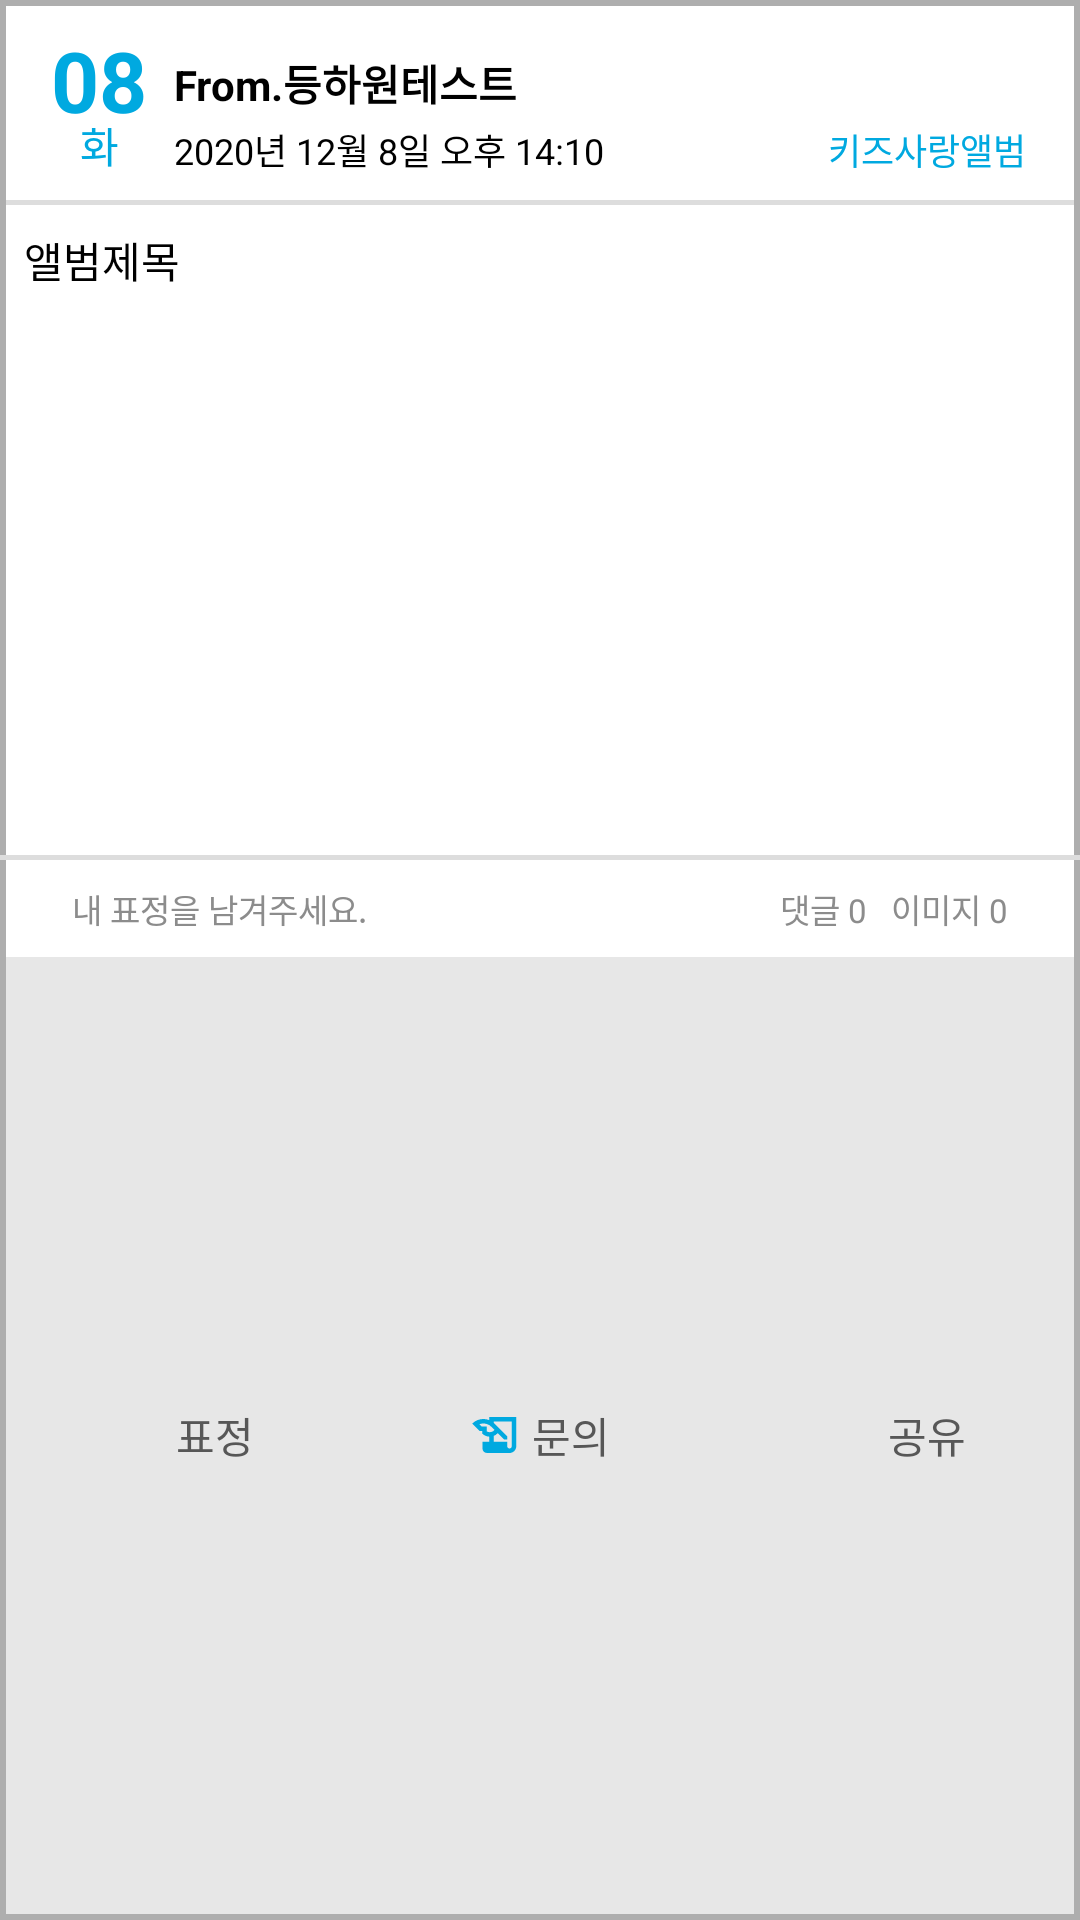

Layout XML and referenced resources for this Android screen:
<!-- AndroidManifest.xml: application theme Theme.Kids_love_cloneApp_Test01 -->
<!-- res/layout/recycler_album_item.xml -->
<?xml version="1.0" encoding="utf-8"?>
<LinearLayout android:orientation="vertical"
    xmlns:android="http://schemas.android.com/apk/res/android"
    android:background="@drawable/album_item_border"
    android:layout_width="match_parent"
    android:layout_height="350dp"
    xmlns:app="http://schemas.android.com/apk/res-auto">

    <LinearLayout
        android:id="@+id/album_lay_onclick_showImage"
        android:orientation="vertical"
        android:layout_weight="1"
        android:clickable="true"
        android:onClick="click_album_item_showImage"
        android:layout_width="match_parent"
        android:layout_height="wrap_content">

        <androidx.constraintlayout.widget.ConstraintLayout
            android:padding="8dp"
            android:layout_width="match_parent"
            android:layout_height="wrap_content">

            <TextView
                android:id="@+id/dd_header_album_item"
                app:layout_constraintTop_toTopOf="parent"
                app:layout_constraintLeft_toLeftOf="parent"
                android:gravity="center"
                android:textColor="#00a9e0"
                android:text="08"
                android:textSize="28dp"
                android:textStyle="bold"
                android:layout_width="50dp"
                android:layout_height="30dp"/>

            <TextView
                android:id="@+id/text_dd_header_album_item"
                android:textColor="#00a9e0"
                android:text="화"
                android:gravity="center"
                app:layout_constraintTop_toBottomOf="@id/dd_header_album_item"
                app:layout_constraintLeft_toLeftOf="parent"
                android:layout_width="50dp"
                android:layout_height="wrap_content"/>

            <TextView
                android:id="@+id/title_header_album_item"
                app:layout_constraintLeft_toRightOf="@id/dd_header_album_item"
                app:layout_constraintBottom_toBottomOf="@id/dd_header_album_item"
                android:textColor="@color/black"
                android:text="From.등하원테스트"
                android:textStyle="bold"
                android:layout_width="wrap_content"
                android:layout_height="wrap_content"/>

            <TextView
                android:id="@+id/titleData_header_album_item"
                app:layout_constraintBottom_toBottomOf="@id/text_dd_header_album_item"
                app:layout_constraintLeft_toRightOf="@id/text_dd_header_album_item"
                android:text="2020년 12월 8일 오후 14:10"
                android:textSize="12sp"
                android:textColor="@color/black"
                android:layout_width="wrap_content"
                android:layout_height="wrap_content"/>

            <TextView
                app:layout_constraintRight_toRightOf="parent"
                app:layout_constraintBottom_toBottomOf="@id/text_dd_header_album_item"
                android:text="키즈사랑앨범"
                android:textSize="12sp"
                android:textColor="#00a9e0"
                android:layout_marginRight="10dp"
                android:layout_width="wrap_content"
                android:layout_height="wrap_content"/>

        </androidx.constraintlayout.widget.ConstraintLayout>

        <View
            android:layout_marginHorizontal="2dp"
            android:background="@drawable/button_border_line"
            android:layout_width="match_parent"
            android:layout_height="1.5dp"/>

        <LinearLayout
            android:orientation="vertical"
            android:paddingHorizontal="8dp"
            android:layout_width="match_parent"
            android:layout_height="wrap_content">

            <TextView
                android:id="@+id/msg_header_album_itme"
                android:maxLines="1"
                android:text="앨범제목"
                android:textColor="@color/black"
                android:layout_marginVertical="8dp"
                android:layout_width="match_parent"
                android:layout_height="wrap_content"/>

            <LinearLayout
                android:orientation="horizontal"
                android:paddingVertical="8dp"
                android:layout_width="match_parent"
                android:layout_height="180dp">

                <ImageView
                    android:id="@+id/images_header_album_item01"
                    android:layout_weight="1"
                    android:scaleType="centerCrop"
                    android:layout_width="wrap_content"
                    android:layout_height="match_parent"/>


                <ImageView
                    android:id="@+id/images_header_album_item02_gone"
                    android:layout_weight="1"
                    android:layout_marginLeft="5dp"
                    android:scaleType="centerCrop"
                    android:layout_width="wrap_content"
                    android:layout_height="match_parent"/>

            </LinearLayout>
        </LinearLayout>

        <View
            android:background="@drawable/button_border_line"
            android:layout_width="match_parent"
            android:layout_height="1.5dp"/>

        <LinearLayout
            android:orientation="horizontal"
            android:padding="8dp"
            android:layout_gravity="center_vertical"
            android:layout_marginHorizontal="8dp"
            android:layout_width="match_parent"
            android:layout_height="wrap_content">

            <TextView
                android:id="@+id/getEmoji_album_item"
                android:text="내 표정을 남겨주세요."
                android:layout_marginLeft="8dp"
                android:layout_weight="1"
                android:textColor="#8C8C8C"
                android:textSize="11sp"
                android:layout_width="wrap_content"
                android:layout_height="wrap_content"/>

            <TextView
                android:text="댓글 "
                android:textColor="#8C8C8C"
                android:textSize="11sp"
                android:layout_width="wrap_content"
                android:layout_height="wrap_content"/>

            <TextView
                android:id="@+id/recomdeNum_album_item"
                android:layout_marginRight="8dp"
                android:text="0"
                android:textColor="#8C8C8C"
                android:textSize="11sp"
                android:layout_width="wrap_content"
                android:layout_height="wrap_content"/>

            <TextView
                android:text="이미지 "
                android:textColor="#8C8C8C"
                android:textSize="11sp"
                android:layout_width="wrap_content"
                android:layout_height="wrap_content"/>

            <TextView
                android:id="@+id/imagesNum_album_item"
                android:layout_marginRight="8dp"
                android:text="0"
                android:textColor="#8C8C8C"
                android:textSize="11sp"
                android:layout_width="wrap_content"
                android:layout_height="wrap_content"/>
        </LinearLayout>

        <LinearLayout
            android:orientation="horizontal"
            android:background="#DDE4E4E4"
            android:layout_marginHorizontal="2dp"
            android:layout_marginBottom="2dp"
            android:layout_weight="3"
            android:layout_width="match_parent"
            android:layout_height="wrap_content">

            <LinearLayout
                android:id="@+id/emoji_album_item_onclick"
                android:orientation="horizontal"
                android:clickable="true"
                android:onClick="click_album_item_showEmoji"
                android:gravity="center"
                android:layout_weight="1"
                android:layout_width="wrap_content"
                android:layout_height="match_parent">
                <ImageView
                    android:src="@drawable/ic_baseline_sentiment_satisfied_alt_24"
                    android:layout_width="18dp"
                    android:layout_height="wrap_content"/>
                <TextView
                    android:text="표정"
                    android:layout_marginLeft="3dp"
                    android:textColor="#575757"
                    android:layout_width="wrap_content"
                    android:layout_height="wrap_content"/>

            </LinearLayout>

            <LinearLayout
                android:id="@+id/question_album_item_onclick"
                android:orientation="horizontal"
                android:clickable="true"
                android:onClick="click_album_item_showQuestion"
                android:gravity="center"
                android:layout_weight="1"
                android:layout_width="wrap_content"
                android:layout_height="match_parent">
                <ImageView
                    android:src="@drawable/ic_baseline_history_edu_24"
                    android:layout_width="18dp"
                    android:layout_height="wrap_content"/>
                <TextView
                    android:text="문의"
                    android:layout_marginLeft="3dp"
                    android:textColor="#575757"
                    android:layout_width="wrap_content"
                    android:layout_height="wrap_content"/>

            </LinearLayout>

            <LinearLayout
                android:id="@+id/share_album_item_onclick"
                android:orientation="horizontal"
                android:clickable="true"
                android:onClick="click_album_item_showShare"
                android:gravity="center"
                android:layout_weight="1"
                android:layout_width="wrap_content"
                android:layout_height="match_parent">
                <ImageView
                    android:src="@drawable/ic_baseline_share_24"
                    android:layout_width="18dp"
                    android:layout_height="wrap_content"/>
                <TextView
                    android:text="공유"
                    android:layout_marginLeft="3dp"
                    android:textColor="#575757"
                    android:layout_width="wrap_content"
                    android:layout_height="wrap_content"/>

            </LinearLayout>

        </LinearLayout>

    </LinearLayout>
</LinearLayout>
<!-- resources referenced by this layout -->
<resources>
  <!-- drawable album_item_border (drawable) -->
  <?xml version="1.0" encoding="utf-8"?>
  <shape xmlns:android="http://schemas.android.com/apk/res/android">
      <stroke android:width="2dp" android:color="#AEAEAE"/>
      <solid android:color="#ffffffff"/>
  </shape>
  <!-- drawable button_border_line (drawable) -->
  <?xml version="1.0" encoding="utf-8"?>
  <shape xmlns:android="http://schemas.android.com/apk/res/android">
      <solid android:color="@color/white"/>
      <stroke android:color="#dddddd" android:width="1dp" />
      <size android:width="20dp" android:height="15dp"/>
  </shape>
  <!-- drawable ic_baseline_history_edu_24 (drawable) -->
  <vector android:height="24dp" android:tint="#00A9E0"
      android:viewportHeight="24" android:viewportWidth="24"
      android:width="24dp" xmlns:android="http://schemas.android.com/apk/res/android">
      <path android:fillColor="@android:color/white" android:pathData="M9,4v1.38c-0.83,-0.33 -1.72,-0.5 -2.61,-0.5c-1.79,0 -3.58,0.68 -4.95,2.05l3.33,3.33h1.11v1.11c0.86,0.86 1.98,1.31 3.11,1.36V15H6v3c0,1.1 0.9,2 2,2h10c1.66,0 3,-1.34 3,-3V4H9zM7.89,10.41V8.26H5.61L4.57,7.22C5.14,7 5.76,6.88 6.39,6.88c1.34,0 2.59,0.52 3.54,1.46l1.41,1.41l-0.2,0.2c-0.51,0.51 -1.19,0.8 -1.92,0.8C8.75,10.75 8.29,10.63 7.89,10.41zM19,17c0,0.55 -0.45,1 -1,1s-1,-0.45 -1,-1v-2h-6v-2.59c0.57,-0.23 1.1,-0.57 1.56,-1.03l0.2,-0.2L15.59,14H17v-1.41l-6,-5.97V6h8V17z"/>
  </vector>
  <style name="Theme.Kids_love_cloneApp_Test01" parent="Theme.MaterialComponents.NoActionBar">
          
          <item name="colorPrimary">@color/purple_500</item>
          <item name="colorPrimaryVariant">@color/purple_700</item>
          <item name="colorOnPrimary">@color/white</item>
          
          <item name="colorSecondary">@color/teal_200</item>
          <item name="colorSecondaryVariant">@color/teal_700</item>
          <item name="colorOnSecondary">@color/black</item>
          
          <item name="android:statusBarColor" tools:targetApi="l">?attr/colorPrimaryVariant</item>
          
      </style>
  <!-- not gathered from this repository: default colours our renderer supplied (Android Studio template values) -->
  <color name="purple_500">#FF6200EE</color>
  <color name="purple_700">#FF3700B3</color>
  <color name="teal_200">#FF03DAC5</color>
  <color name="teal_700">#FF018786</color>
  <color name="black">#FF000000</color>
  <color name="white">#FFFFFFFF</color>
</resources>
